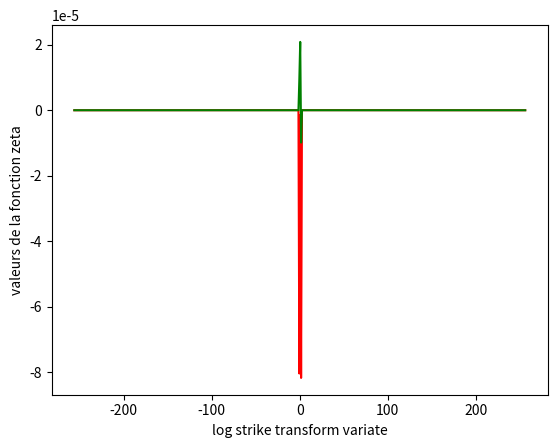

Reproduce this figure in Python.
import numpy as np
import matplotlib.pyplot as plt
   
x = np.linspace(-256,256,512)
##valeurs de la fonction zeta*sinh
Y1 = [-7.73772e-10,-7.86308e-10,-7.99112e-10,-8.12192e-10,-8.25556e-10,-8.3921e-10,-8.53164e-10,-8.67426e-10,-8.82005e-10,-8.96909e-10,-9.12147e-10,-9.27731e-10,-9.43669e-10,-9.59971e-10,-9.76649e-10,-9.93712e-10,-1.01117e-09,-1.02904e-09,-1.04733e-09,-1.06606e-09,-1.08523e-09,-1.10486e-09,-1.12496e-09,-1.14555e-09,-1.16664e-09,-1.18824e-09,-1.21037e-09,-1.23306e-09,-1.2563e-09,-1.28012e-09,-1.30454e-09,-1.32957e-09,-1.35524e-09,-1.38155e-09,-1.40853e-09,-1.4362e-09,-1.46457e-09,-1.49368e-09,-1.52353e-09,-1.55415e-09,-1.58556e-09,-1.61779e-09,-1.65086e-09,-1.68478e-09,-1.71958e-09,-1.7553e-09,-1.79194e-09,-1.82954e-09,-1.86812e-09,-1.90771e-09,-1.94834e-09,-1.99002e-09,-2.03279e-09,-2.07667e-09,-2.12169e-09,-2.16788e-09,-2.21527e-09,-2.26388e-09,-2.31374e-09,-2.36489e-09,-2.41734e-09,-2.47113e-09,-2.52628e-09,-2.58282e-09,-2.64079e-09,-2.70021e-09,-2.7611e-09,-2.82349e-09,-2.88742e-09,-2.9529e-09,-3.01996e-09,-3.08863e-09,-3.15892e-09,-3.23088e-09,-3.30451e-09,-3.37983e-09,-3.45687e-09,-3.53565e-09,-3.61619e-09,-3.69849e-09,-3.78258e-09,-3.86847e-09,-3.95617e-09,-4.04568e-09,-4.13702e-09,-4.23018e-09,-4.32518e-09,-4.42201e-09,-4.52067e-09,-4.62115e-09,-4.72344e-09,-4.82753e-09,-4.93341e-09,-5.04105e-09,-5.15044e-09,-5.26155e-09,-5.37435e-09,-5.4888e-09,-5.60486e-09,-5.7225e-09,-5.84167e-09,-5.96231e-09,-6.08436e-09,-6.20777e-09,-6.33247e-09,-6.45838e-09,-6.58542e-09,-6.71352e-09,-6.84258e-09,-6.9725e-09,-7.1032e-09,-7.23454e-09,-7.36644e-09,-7.49875e-09,-7.63136e-09,-7.76413e-09,-7.89693e-09,-8.0296e-09,-8.16199e-09,-8.29395e-09,-8.4253e-09,-8.55587e-09,-8.68548e-09,-8.81395e-09,-8.94107e-09,-9.06665e-09,-9.19048e-09,-9.31235e-09,-9.43203e-09,-9.5493e-09,-9.66393e-09,-9.77567e-09,-9.88428e-09,-9.98952e-09,-1.00911e-08,-1.01888e-08,-1.02823e-08,-1.03714e-08,-1.04558e-08,-1.05352e-08,-1.06093e-08,-1.06779e-08,-1.07406e-08,-1.07971e-08,-1.08472e-08,-1.08906e-08,-1.0927e-08,-1.0956e-08,-1.09773e-08,-1.09908e-08,-1.0996e-08,-1.09927e-08,-1.09806e-08,-1.09594e-08,-1.09288e-08,-1.08885e-08,-1.08382e-08,-1.07777e-08,-1.07068e-08,-1.0625e-08,-1.05322e-08,-1.04282e-08,-1.03127e-08,-1.01854e-08,-1.00462e-08,-9.89481e-09,-9.73108e-09,-9.55482e-09,-9.36585e-09,-9.16401e-09,-8.94916e-09,-8.72117e-09,-8.47993e-09,-8.22534e-09,-7.95733e-09,-7.67583e-09,-7.3808e-09,-7.07222e-09,-6.75007e-09,-6.41437e-09,-6.06516e-09,-5.70249e-09,-5.32644e-09,-4.9371e-09,-4.5346e-09,-4.11908e-09,-3.6907e-09,-3.24965e-09,-2.79614e-09,-2.33041e-09,-1.85271e-09,-1.36332e-09,-8.62545e-10,-3.50713e-10,1.71827e-10,7.04702e-10,1.24751e-09,1.79985e-09,2.36126e-09,2.93128e-09,3.50944e-09,4.09523e-09,4.68811e-09,5.28754e-09,5.89296e-09,6.50379e-09,7.11941e-09,7.73921e-09,8.36256e-09,8.9888e-09,9.61727e-09,1.02473e-08,1.08781e-08,1.15092e-08,1.21396e-08,1.27688e-08,1.33959e-08,1.40203e-08,1.46411e-08,1.52577e-08,1.58693e-08,1.64752e-08,1.70745e-08,1.76665e-08,1.82505e-08,1.88258e-08,1.93915e-08,1.99469e-08,2.04914e-08,2.10242e-08,2.15445e-08,2.20518e-08,2.25452e-08,2.30242e-08,2.3488e-08,2.39361e-08,2.43678e-08,2.47825e-08,2.51796e-08,2.55587e-08,2.5919e-08,2.62603e-08,2.65818e-08,2.68833e-08,2.71642e-08,2.74242e-08,2.76629e-08,2.78799e-08,2.8075e-08,2.82478e-08,2.83981e-08,2.85257e-08,2.86304e-08,2.8712e-08,2.87705e-08,-8.04046e-05,-1.4421e-06,-8.17516e-05,2.87714e-08,2.87134e-08,2.86323e-08,2.8528e-08,2.84009e-08,2.8251e-08,2.80787e-08,2.7884e-08,2.76674e-08,2.74292e-08,2.71696e-08,2.68891e-08,2.65881e-08,2.62669e-08,2.59261e-08,2.55661e-08,2.51874e-08,2.47906e-08,2.43763e-08,2.39449e-08,2.34971e-08,2.30336e-08,2.25549e-08,2.20618e-08,2.15548e-08,2.10347e-08,2.05022e-08,1.99579e-08,1.94027e-08,1.88372e-08,1.82621e-08,1.76783e-08,1.70864e-08,1.64872e-08,1.58815e-08,1.527e-08,1.46535e-08,1.40327e-08,1.34084e-08,1.27813e-08,1.21522e-08,1.15218e-08,1.08908e-08,1.02599e-08,9.62985e-09,9.00135e-09,8.37506e-09,7.75165e-09,7.13177e-09,6.51605e-09,5.90513e-09,5.29959e-09,4.70003e-09,4.10702e-09,3.52108e-09,2.94277e-09,2.37258e-09,1.81099e-09,1.25847e-09,7.15462e-10,1.82385e-10,-3.40366e-10,-8.52416e-10,-1.35341e-09,-1.84304e-09,-2.32097e-09,-2.78695e-09,-3.2407e-09,-3.682e-09,-4.11064e-09,-4.52642e-09,-4.92918e-09,-5.31878e-09,-5.6951e-09,-6.05804e-09,-6.40752e-09,-6.74349e-09,-7.06591e-09,-7.37476e-09,-7.67007e-09,-7.95184e-09,-8.22012e-09,-8.47497e-09,-8.71647e-09,-8.94472e-09,-9.15984e-09,-9.36194e-09,-9.55117e-09,-9.72768e-09,-9.89166e-09,-1.00433e-08,-1.01827e-08,-1.03102e-08,-1.0426e-08,-1.05303e-08,-1.06233e-08,-1.07052e-08,-1.07764e-08,-1.08371e-08,-1.08876e-08,-1.09281e-08,-1.09589e-08,-1.09803e-08,-1.09926e-08,-1.0996e-08,-1.0991e-08,-1.09777e-08,-1.09565e-08,-1.09276e-08,-1.08914e-08,-1.08482e-08,-1.07982e-08,-1.07418e-08,-1.06792e-08,-1.06107e-08,-1.05367e-08,-1.04575e-08,-1.03732e-08,-1.02842e-08,-1.01907e-08,-1.00931e-08,-9.99158e-09,-9.88642e-09,-9.77788e-09,-9.66619e-09,-9.55162e-09,-9.4344e-09,-9.31477e-09,-9.19294e-09,-9.06915e-09,-8.9436e-09,-8.8165e-09,-8.68806e-09,-8.55847e-09,-8.42792e-09,-8.29658e-09,-8.16464e-09,-8.03225e-09,-7.89958e-09,-7.76679e-09,-7.63401e-09,-7.5014e-09,-7.36908e-09,-7.23718e-09,-7.10582e-09,-6.97511e-09,-6.84517e-09,-6.71609e-09,-6.58797e-09,-6.46091e-09,-6.33497e-09,-6.21025e-09,-6.08682e-09,-5.96473e-09,-5.84407e-09,-5.72487e-09,-5.6072e-09,-5.4911e-09,-5.37662e-09,-5.26379e-09,-5.15265e-09,-5.04322e-09,-4.93554e-09,-4.82963e-09,-4.7255e-09,-4.62317e-09,-4.52266e-09,-4.42397e-09,-4.3271e-09,-4.23207e-09,-4.13886e-09,-4.04749e-09,-3.95794e-09,-3.87021e-09,-3.78428e-09,-3.70016e-09,-3.61782e-09,-3.53725e-09,-3.45843e-09,-3.38135e-09,-3.30599e-09,-3.23233e-09,-3.16035e-09,-3.09002e-09,-3.02132e-09,-2.95422e-09,-2.88871e-09,-2.82476e-09,-2.76233e-09,-2.70141e-09,-2.64197e-09,-2.58397e-09,-2.5274e-09,-2.47222e-09,-2.4184e-09,-2.36592e-09,-2.31475e-09,-2.26486e-09,-2.21623e-09,-2.16882e-09,-2.1226e-09,-2.07756e-09,-2.03365e-09,-1.99086e-09,-1.94916e-09,-1.90852e-09,-1.86891e-09,-1.8303e-09,-1.79268e-09,-1.75602e-09,-1.72029e-09,-1.68547e-09,-1.65153e-09,-1.61844e-09,-1.5862e-09,-1.55477e-09,-1.52413e-09,-1.49427e-09,-1.46515e-09,-1.43676e-09,-1.40908e-09,-1.38208e-09,-1.35576e-09,-1.33008e-09,-1.30504e-09,-1.2806e-09,-1.25677e-09,-1.23352e-09,-1.21082e-09,-1.18868e-09,-1.16706e-09,-1.14596e-09,-1.12537e-09,-1.10525e-09,-1.08562e-09,-1.06644e-09,-1.0477e-09,-1.0294e-09,-1.01153e-09,-9.94058e-10,-9.76986e-10,-9.60301e-10,-9.43991e-10,-9.28046e-10,-9.12456e-10,-8.9721e-10,-8.82299e-10,-8.67715e-10,-8.53446e-10,-8.39486e-10,-8.25826e-10,-8.12457e-10,-7.99371e-10,-7.86561e-10]
   
##valeurs de la fonction zeta
Y2 = [1.22846e-132,3.75028e-132,1.14499e-131,3.49605e-131,1.06755e-130,3.26015e-130,9.95687e-130,3.04121e-129,9.28986e-129,2.83799e-128,8.67064e-128,2.64931e-127,8.09568e-127,2.47409e-126,7.56171e-126,2.31135e-125,7.0657e-125,2.16017e-124,6.60485e-124,2.01968e-123,6.17656e-123,1.8891e-122,5.77843e-122,1.76771e-121,5.40824e-121,1.65481e-120,5.06394e-120,1.5498e-119,4.74362e-119,1.45209e-118,4.44552e-118,1.36113e-117,4.168e-117,1.27645e-116,3.90954e-116,1.19756e-115,3.66876e-115,1.12406e-114,3.44435e-114,1.05554e-113,3.2351e-113,9.91632e-113,3.03991e-112,9.32006e-112,2.85774e-111,8.76343e-111,2.68764e-110,8.24354e-110,2.52872e-109,7.75769e-109,2.38016e-108,7.30338e-108,2.24121e-107,6.87832e-107,2.11116e-106,6.48035e-106,1.98936e-105,6.10751e-105,1.87521e-104,5.75796e-104,1.76815e-103,5.43002e-103,1.66768e-102,5.12211e-102,1.5733e-101,4.83281e-101,1.4846e-100,4.56076e-100,1.40115e-99,4.30473e-99,1.32258e-98,4.0636e-98,1.24856e-97,3.83631e-97,1.17876e-96,3.6219e-96,1.11288e-95,3.41947e-95,1.05067e-94,3.22821e-94,9.91859e-94,3.04737e-93,9.36232e-93,2.87624e-92,8.83577e-92,2.71419e-91,8.33699e-91,2.56064e-90,7.86421e-90,2.41505e-89,7.41581e-89,2.27693e-88,6.99029e-88,2.14582e-87,6.58629e-87,2.02131e-86,6.20254e-86,1.90303e-85,5.8379e-85,1.79061e-84,5.49132e-84,1.68375e-83,5.16182e-83,1.58215e-82,4.84851e-82,1.48553e-81,4.55058e-81,1.39366e-80,4.26728e-80,1.3063e-79,3.99791e-79,1.22325e-78,3.74183e-78,1.1443e-77,3.49846e-77,1.06928e-76,3.26724e-76,9.98023e-76,3.04766e-75,9.3037e-75,2.83925e-74,8.66177e-74,2.64156e-73,8.05305e-73,2.45416e-72,7.47627e-72,2.27667e-71,6.93019e-71,2.1087e-70,6.41365e-70,1.9499e-69,5.92554e-69,1.79991e-68,5.4648e-68,1.65841e-67,5.03038e-67,1.52508e-66,4.6213e-66,1.39961e-65,4.23659e-65,1.28169e-64,3.8753e-64,1.17104e-63,3.53652e-63,1.06736e-62,3.21936e-62,9.70375e-62,2.92291e-61,8.79804e-61,2.64631e-60,7.95375e-60,2.38872e-59,7.16821e-59,2.14929e-58,6.43878e-58,1.92718e-57,5.76286e-57,1.7216e-56,5.1379e-56,1.53173e-55,4.56138e-55,1.35678e-54,4.03083e-54,1.19598e-53,3.54383e-53,1.04858e-52,3.09799e-52,9.1383e-52,2.691e-51,7.91e-51,2.32058e-50,6.79381e-50,1.98452e-49,5.78283e-49,1.68065e-48,4.87035e-48,1.4069e-47,4.04984e-47,1.16122e-46,3.31501e-46,9.41665e-46,2.65976e-45,7.46344e-45,2.07825e-44,5.73441e-44,1.56485e-43,4.21218e-43,1.11419e-42,2.88008e-42,7.21111e-42,1.72227e-41,3.80728e-41,7.23641e-41,8.83928e-41,-1.30101e-40,-1.60294e-39,-8.52477e-39,-3.69485e-38,-1.45622e-37,-5.43084e-37,-1.95331e-36,-6.84754e-36,-2.35493e-35,-7.97918e-35,-2.67154e-34,-8.85766e-34,-2.91287e-33,-9.51256e-33,-3.0879e-32,-9.97126e-32,-3.20497e-31,-1.0259e-30,-3.27171e-30,-1.03989e-29,-3.29513e-29,-1.04121e-28,-3.28161e-28,-1.0318e-27,-3.23696e-27,-1.01339e-26,-3.16643e-26,-9.87563e-26,-3.07473e-25,-9.55727e-25,-2.96608e-24,-9.19144e-24,-2.84424e-23,-8.78932e-23,-2.71253e-22,-8.36077e-22,-2.57388e-21,-7.91441e-21,-2.43082e-20,-7.45773e-20,-2.28556e-19,-6.99719e-19,-2.13998e-18,-6.53828e-18,-1.99568e-17,-6.08561e-17,-1.854e-16,-5.64304e-16,-1.71602e-15,-5.21368e-15,-1.58264e-14,-4.80003e-14,-1.45456e-13,-4.40402e-13,-1.3323e-12,-4.02708e-12,-1.21624e-11,-3.67026e-11,-1.1068e-10,-3.33844e-10,-1.01583e-09,9.45053e-06,2.08649e-05,-9.87659e-06,1.03903e-09,3.41307e-10,1.1315e-10,3.75221e-11,1.24342e-11,4.11713e-12,1.36211e-12,4.50264e-13,1.48716e-13,4.90769e-14,1.61817e-14,5.3308e-15,1.7546e-15,5.77002e-16,1.89575e-16,6.22278e-17,2.0407e-17,6.6859e-18,2.18834e-18,7.15546e-19,2.33731e-19,7.62674e-20,2.48596e-20,8.09412e-21,2.63239e-21,8.55102e-22,2.77433e-22,8.98978e-23,2.90919e-23,9.40159e-24,3.03398e-24,9.77637e-25,3.14531e-25,1.01027e-25,3.23935e-26,1.03677e-26,3.31176e-27,1.05569e-27,3.35774e-28,1.06542e-28,3.37192e-29,1.06419e-29,3.34836e-30,1.05001e-30,3.28055e-31,1.02073e-31,3.16131e-32,9.73977e-33,2.98283e-33,9.07176e-34,2.73661e-34,8.17526e-35,2.41344e-35,7.02001e-36,2.00338e-36,5.57339e-37,1.49575e-37,3.80041e-38,8.79092e-39,1.66362e-39,1.41167e-40,-8.76931e-41,-7.3105e-41,-3.86369e-41,-1.75139e-41,-7.34166e-42,-2.93447e-42,-1.13584e-42,-4.29572e-43,-1.59638e-43,-5.85139e-44,-2.12107e-44,-7.61848e-45,-2.7154e-45,-9.61481e-46,-3.38512e-46,-1.18589e-46,-4.13623e-47,-1.43701e-47,-4.97494e-48,-1.71685e-48,-5.90771e-49,-2.02747e-49,-6.94119e-50,-2.37103e-50,-8.08227e-51,-2.74971e-51,-9.338e-52,-3.1658e-52,-1.07157e-52,-3.62161e-53,-1.22227e-53,-4.11952e-54,-1.38667e-54,-4.66197e-55,-1.56554e-55,-5.25144e-56,-1.75968e-56,-5.89045e-57,-1.96989e-57,-6.58157e-58,-2.19699e-58,-7.32743e-59,-2.44182e-59,-8.13068e-60,-2.70522e-60,-8.99402e-61,-2.98806e-61,-9.92019e-62,-3.29121e-62,-1.0912e-62,-3.61555e-63,-1.19722e-63,-3.96199e-64,-1.31038e-64,-4.33145e-65,-1.43097e-65,-4.72488e-66,-1.55928e-66,-5.14324e-67,-1.69564e-67,-5.58751e-68,-1.84034e-68,-6.05872e-69,-1.99374e-69,-6.55791e-70,-2.15615e-70,-7.08618e-71,-2.32794e-71,-7.64467e-72,-2.50946e-72,-8.23457e-73,-2.70112e-73,-8.85713e-74,-2.90331e-74,-9.51367e-75,-3.11646e-75,-1.02056e-75,-3.34104e-76,-1.09344e-76,-3.57752e-77,-1.17017e-77,-3.82644e-78,-1.25091e-78,-4.08834e-79,-1.33586e-79,-4.36385e-80,-1.42521e-80,-4.65361e-81,-1.51917e-81,-4.95832e-82,-1.61799e-82,-5.27877e-83,-1.72191e-83,-5.61577e-84,-1.8312e-84,-5.97025e-85,-1.94618e-85,-6.34319e-86,-2.06716e-86,-6.73567e-87,-2.1945e-87,-7.14887e-88,-2.32859e-88,-7.58408e-89,-2.46985e-89,-8.04268e-90,-2.61876e-90,-8.52621e-91,-2.7758e-91,-9.03634e-92,-2.94153e-92,-9.57487e-93,-3.11655e-93,-1.01438e-93,-3.30151e-94,-1.07452e-94,-3.49711e-95,-1.13815e-95,-3.70413e-96,-1.20552e-96,-3.92341e-97,-1.27691e-97,-4.15586e-98,-1.35261e-98,-4.40246e-99,-1.43296e-99,-4.66429e-100,-1.5183e-100,-4.94251e-101,-1.60901e-101,-5.23837e-102,-1.70553e-102,-5.55325e-103,-1.80828e-103,-5.88862e-104,-1.91776e-104,-6.24608e-105,-2.03449e-105,-6.62736e-106,-2.15905e-106,-7.03433e-107,-2.29204e-107,-7.46901e-108,-2.43414e-108,-7.93358e-109,-2.58605e-109,-8.43042e-110,-2.74856e-110,-8.96206e-111,-2.92251e-111,-9.53126e-112,-3.10879e-112,-1.0141e-112,-3.30839e-113,-1.07945e-113,-3.52236e-114,-1.14952e-114,-3.75184e-115,-1.22468e-115,-3.99806e-116,-1.30534e-116,-4.26234e-117,-1.39194e-117,-4.54613e-118,-1.48494e-118,-4.85096e-119,-1.58486e-119,-5.1785e-120,-1.69225e-120,-5.53057e-121,-1.80768e-121,-5.9091e-122,-1.93182e-122,-6.3162e-123,-2.06534e-123,-6.75415e-124,-2.20899e-124,-7.22539e-125,-2.36359e-125,-7.73258e-126,-2.52999e-126,-8.27859e-127,-2.70916e-127,-8.8665e-128,-2.90209e-128,-9.49967e-129,-3.10989e-129,-1.01817e-129,-3.33376e-130,-1.09166e-130,-3.57498e-131,-1.17084e-131,-3.83493e-132]
plt.plot(x,Y1,color='red')
plt.xlabel('log strike transform variate')
plt.ylabel('valeurs de la fonction zeta*sinh')
plt.show()
plt.plot(x,Y2,color='green')
plt.xlabel('log strike transform variate')
plt.ylabel('valeurs de la fonction zeta')
plt.show()
